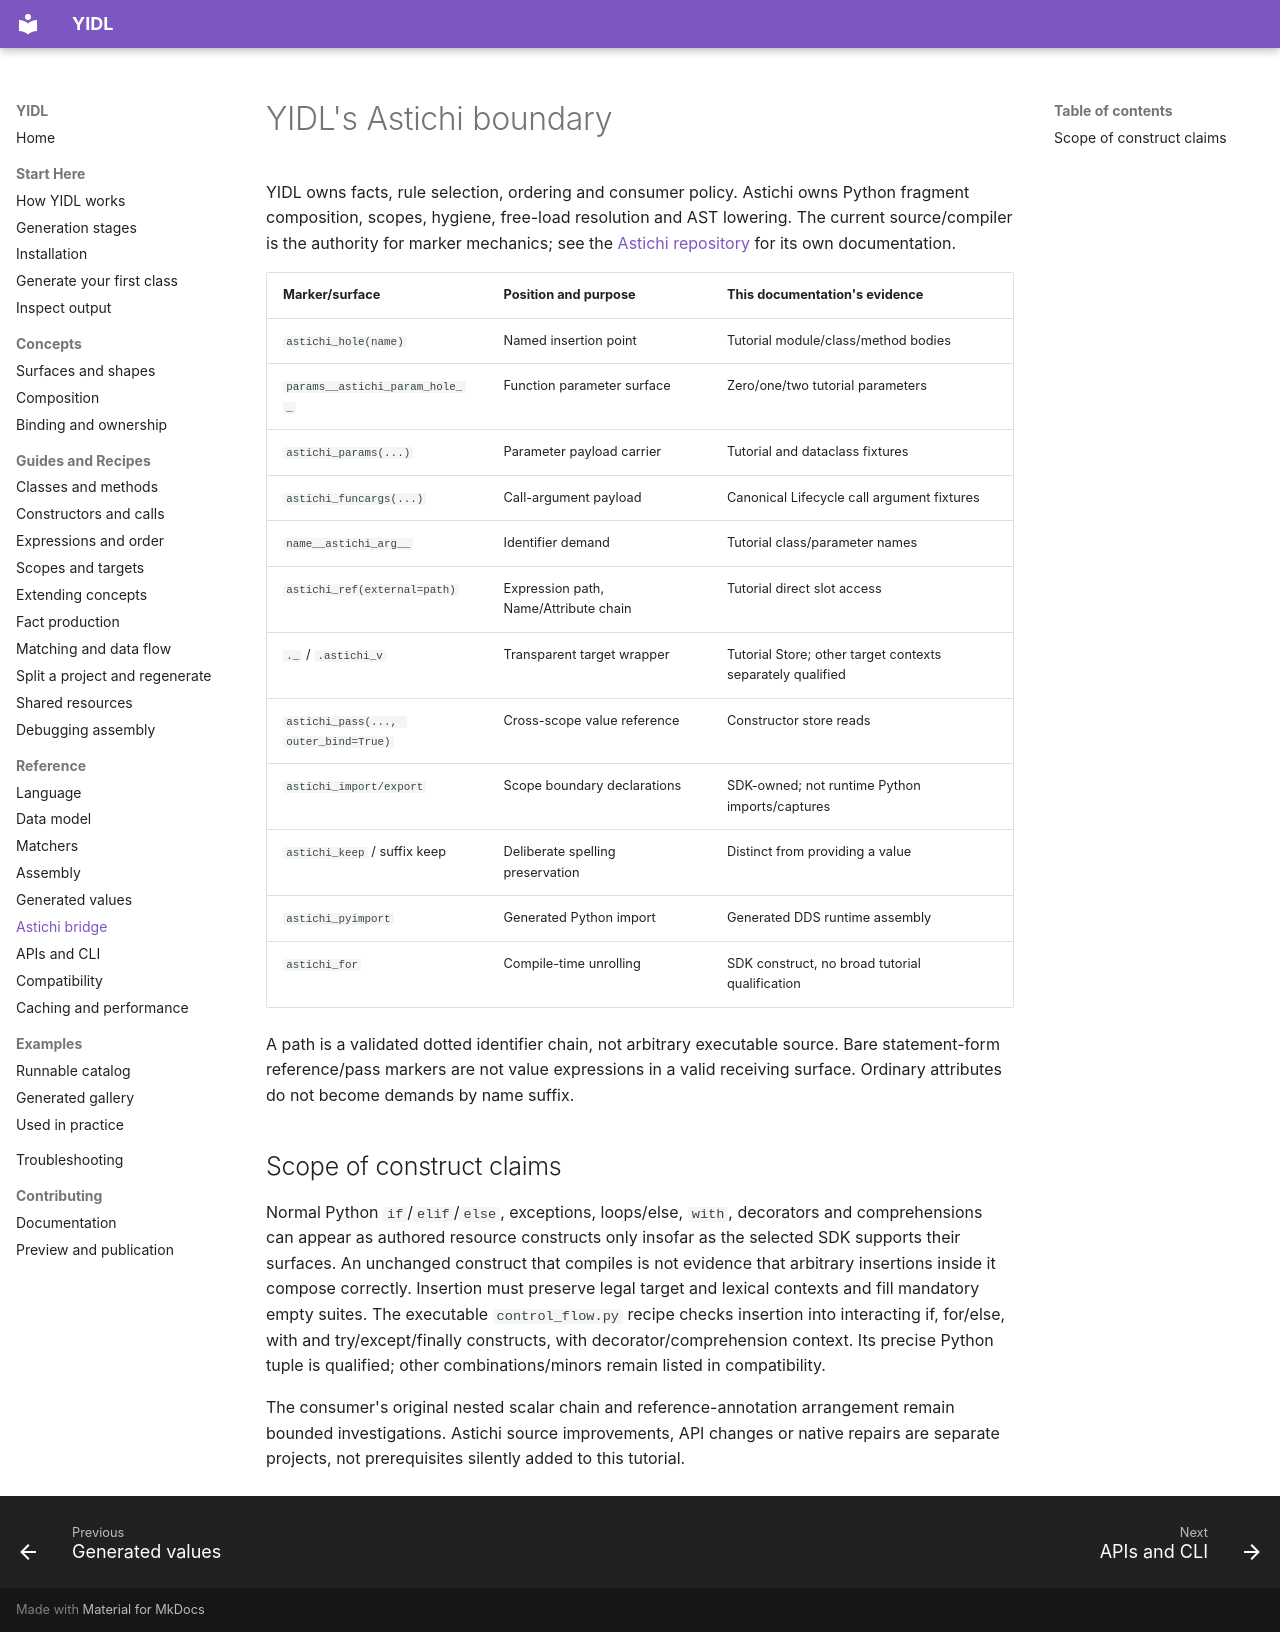

repository: owebeeone/yidl · page: reference/astichi-bridge/index.html · generator: mkdocs

# YIDL's Astichi boundary

YIDL owns facts, rule selection, ordering and consumer policy. Astichi owns Python
fragment composition, scopes, hygiene, free-load resolution and AST lowering.
The current source/compiler is the authority for marker mechanics; see the
[Astichi repository](https://github.com/owebeeone/astichi) for its own documentation.

| Marker/surface | Position and purpose | This documentation's evidence |
| --- | --- | --- |
| `astichi_hole(name)` | Named insertion point | Tutorial module/class/method bodies |
| `params__astichi_param_hole__` | Function parameter surface | Zero/one/two tutorial parameters |
| `astichi_params(...)` | Parameter payload carrier | Tutorial and dataclass fixtures |
| `astichi_funcargs(...)` | Call-argument payload | Canonical Lifecycle call argument fixtures |
| `name__astichi_arg__` | Identifier demand | Tutorial class/parameter names |
| `astichi_ref(external=path)` | Expression path, Name/Attribute chain | Tutorial direct slot access |
| `._` / `.astichi_v` | Transparent target wrapper | Tutorial Store; other target contexts separately qualified |
| `astichi_pass(..., outer_bind=True)` | Cross-scope value reference | Constructor store reads |
| `astichi_import/export` | Scope boundary declarations | SDK-owned; not runtime Python imports/captures |
| `astichi_keep` / suffix keep | Deliberate spelling preservation | Distinct from providing a value |
| `astichi_pyimport` | Generated Python import | Generated DDS runtime assembly |
| `astichi_for` | Compile-time unrolling | SDK construct, no broad tutorial qualification |

A path is a validated dotted identifier chain, not arbitrary executable source.
Bare statement-form reference/pass markers are not value expressions in a valid
receiving surface. Ordinary attributes do not become demands by name suffix.

## Scope of construct claims

Normal Python `if`/`elif`/`else`, exceptions, loops/else, `with`, decorators and
comprehensions can appear as authored resource constructs only insofar as the
selected SDK supports their surfaces. An unchanged construct that compiles is not
evidence that arbitrary insertions inside it compose correctly. Insertion must
preserve legal target and lexical contexts and fill mandatory empty suites.
The executable `control_flow.py` recipe checks insertion into interacting if,
for/else, with and try/except/finally constructs, with decorator/comprehension
context. Its precise Python tuple is qualified; other combinations/minors remain
listed in compatibility.

The consumer's original nested scalar chain and reference-annotation arrangement
remain bounded investigations. Astichi source improvements, API changes or native
repairs are separate projects, not prerequisites silently added to this tutorial.
